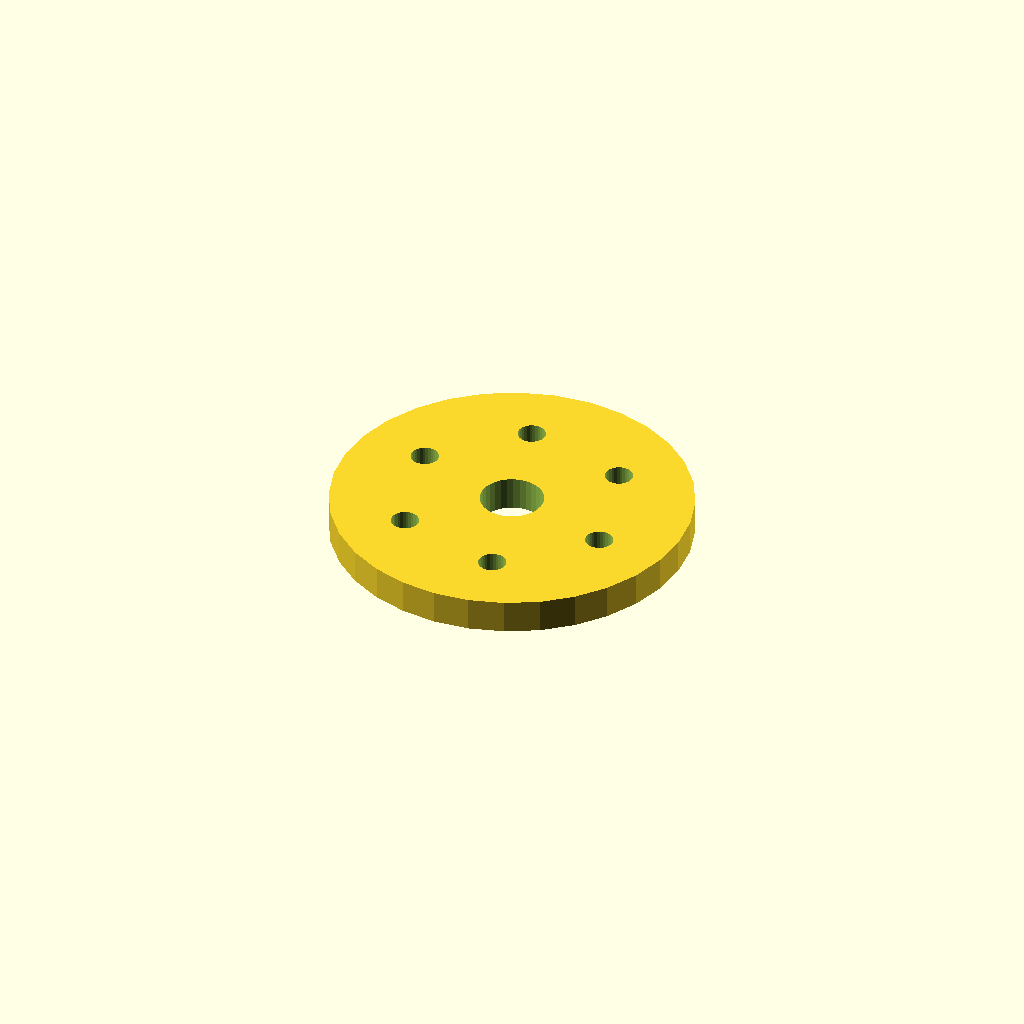
Cell 1: rendered with the file's own defaults.
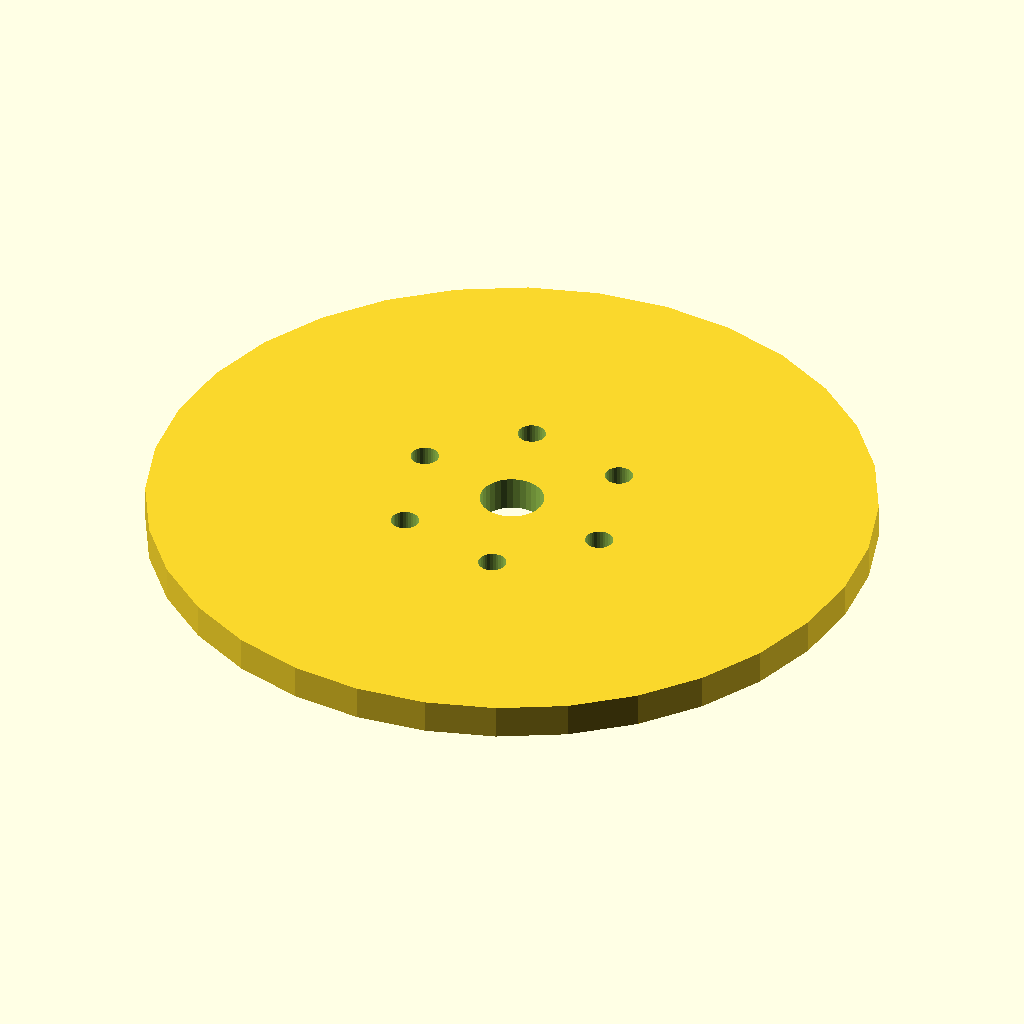
Cell 2: the same model with flange_d = 170.
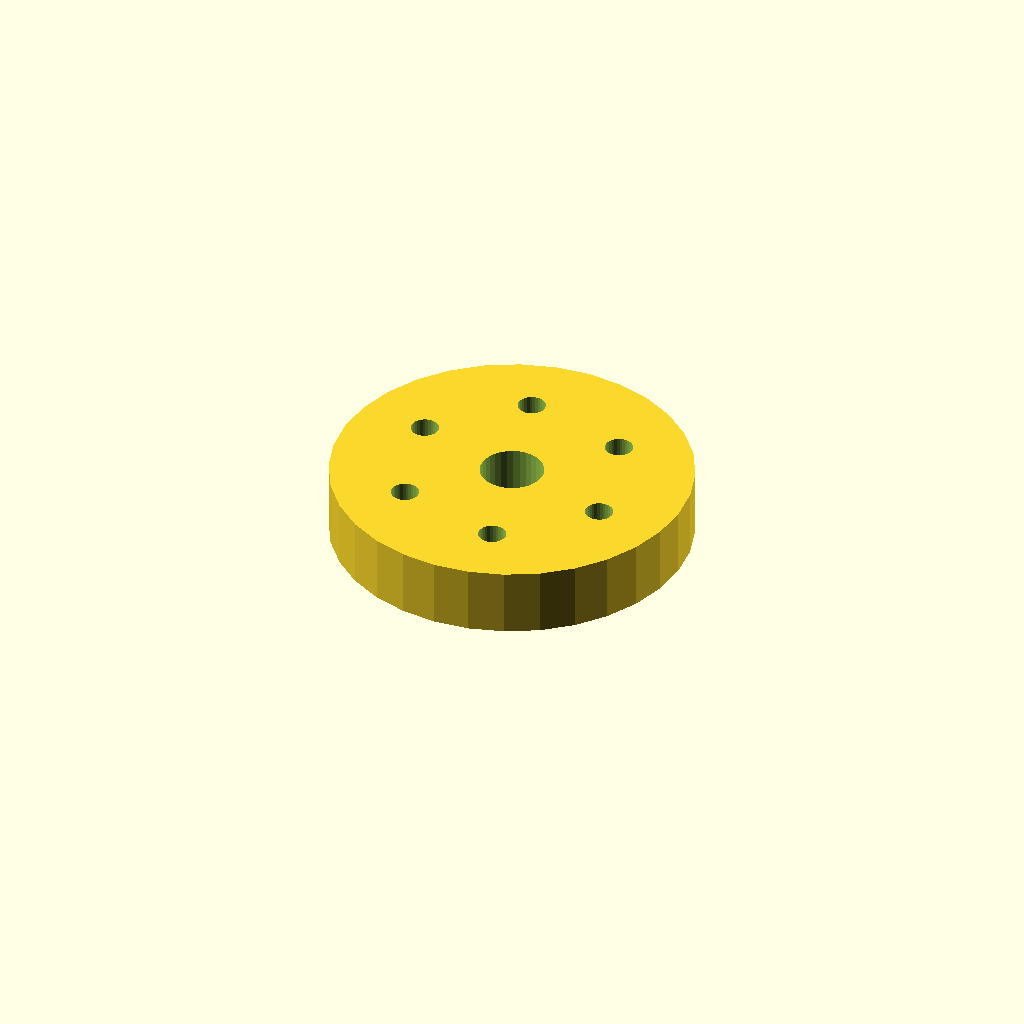
Cell 3: the same model with thickness = 16.
One fixed orthographic camera (rotation 55°, 0°, 25°; colour scheme Cornfield) for every cell.
The OpenSCAD source (optional_data/data/place1/boltcircles/part_0065.scad):
$fn = 32;

// ----------------------------------------------------------------------
// Flange Ø85 x 8
// 6 holes on a Ø52.7 bolt circle, bolted joints
// ----------------------------------------------------------------------

// --- parameters (mm) ---
flange_d = 85;   // outside diameter of the flange
thickness = 8;   // flange thickness
holes = 6;       // number of bolt holes
pcd = 52.7;      // bolt circle diameter
start_deg = 45;  // angle of the first hole, from +X
hole_d = 6.6;    // bolt hole diameter
bore_d = 15;     // central through bore
hub_d = 23;      // hub outside diameter
hub_h = 0;       // hub height above the flange face (0 = no hub)

// --- derived feature positions (mm) ---
height = thickness + hub_h;  // = 8   overall height of the part
pcd_r = pcd / 2;             // = 26.35   bolt circle radius
hole_step = 360 / holes;     // = 60   angular pitch
feature_centers = [
  [pcd_r * cos(start_deg + 0 * hole_step), pcd_r * sin(start_deg + 0 * hole_step)],
  [pcd_r * cos(start_deg + 1 * hole_step), pcd_r * sin(start_deg + 1 * hole_step)],
  [pcd_r * cos(start_deg + 2 * hole_step), pcd_r * sin(start_deg + 2 * hole_step)],
  [pcd_r * cos(start_deg + 3 * hole_step), pcd_r * sin(start_deg + 3 * hole_step)],
  [pcd_r * cos(start_deg + 4 * hole_step), pcd_r * sin(start_deg + 4 * hole_step)],
  [pcd_r * cos(start_deg + 5 * hole_step), pcd_r * sin(start_deg + 5 * hole_step)]
];   // bolt hole centres on the pitch circle

// flange disc, every hole and the bore cut straight through
difference() {
  union() {
    cylinder(d = flange_d, h = thickness);
  }
  translate([0, 0, -1]) cylinder(d = bore_d, h = height + 2);  // bore, through
  for (centre = feature_centers)
    translate([centre[0], centre[1], -1]) cylinder(d = hole_d, h = thickness + 2);
}
Parameter table extracted from the source (name, type, default, range or options):
flange_d: number, default 85
thickness: number, default 8
holes: number, default 6
pcd: number, default 52.7
start_deg: number, default 45
hole_d: number, default 6.6
bore_d: number, default 15
hub_d: number, default 23
hub_h: number, default 0
